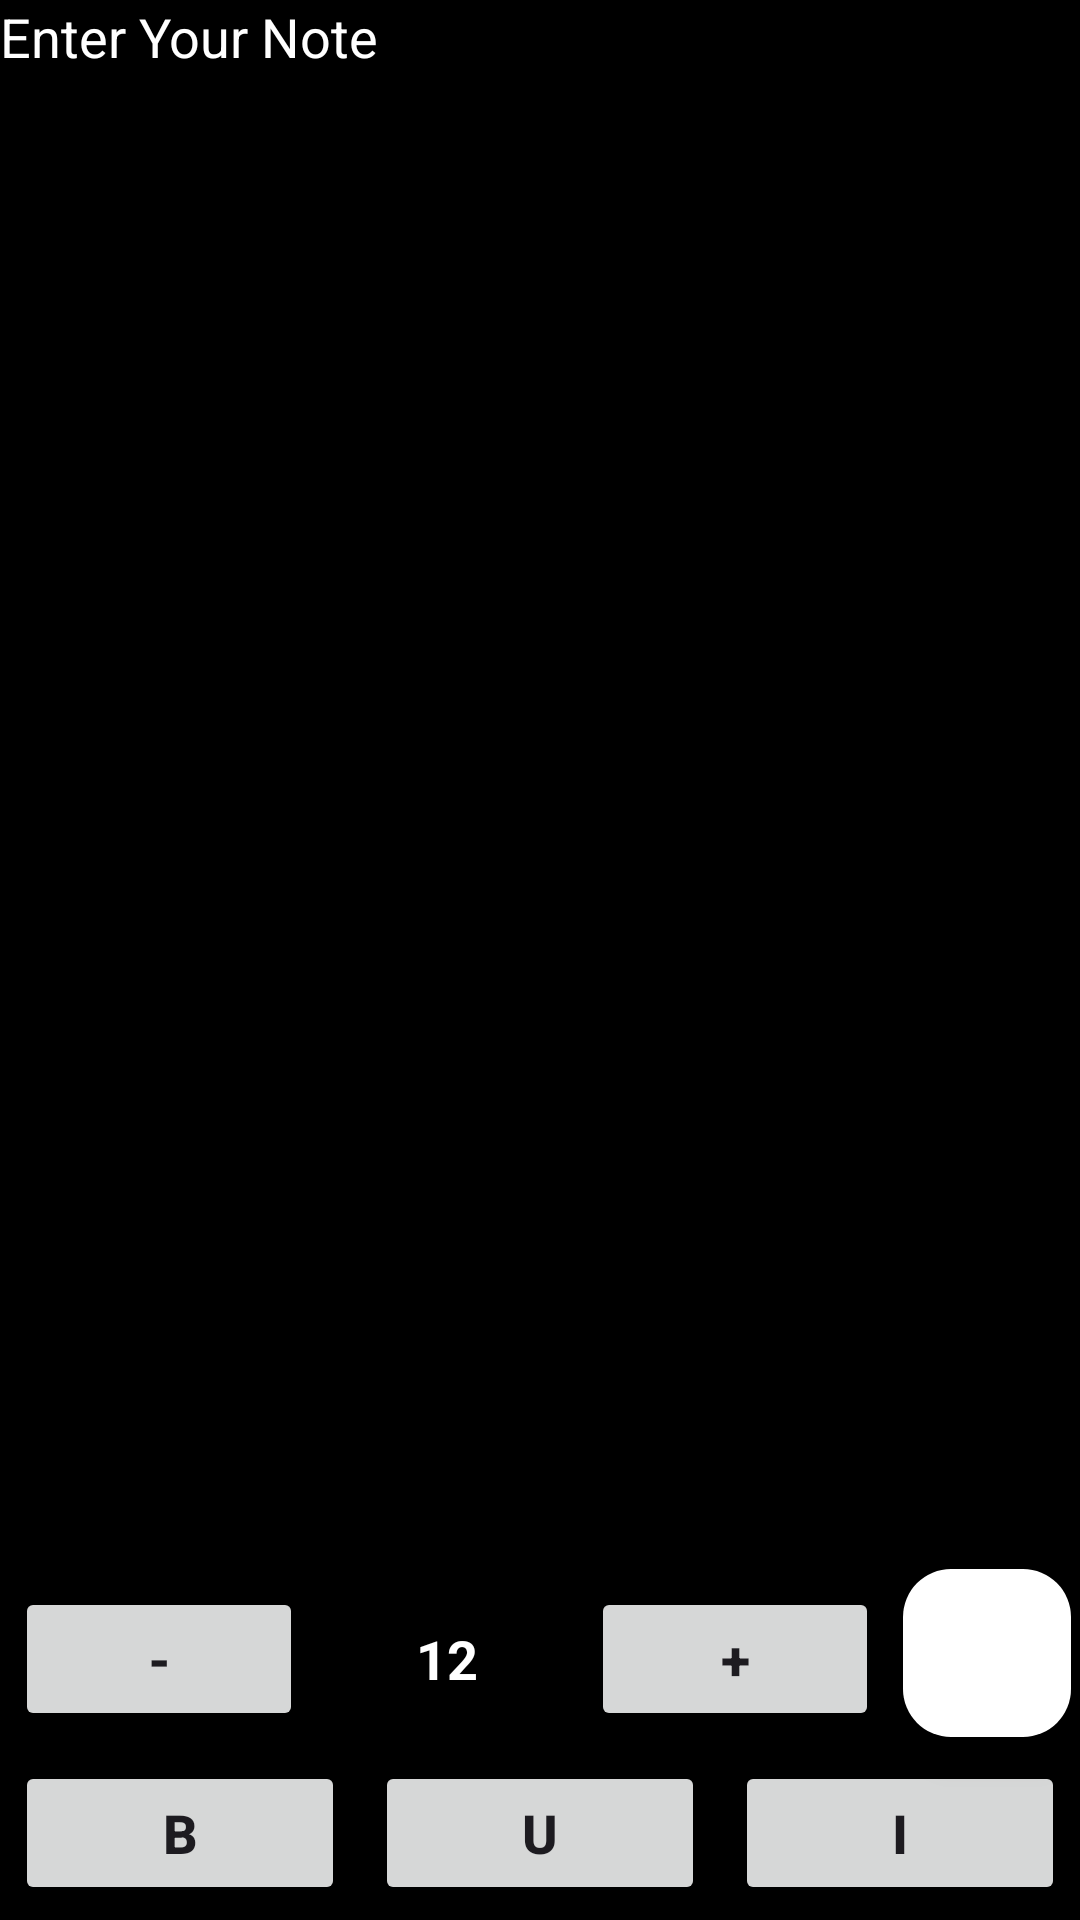

Here is an Android app screen rendered from its layout file. Give the layout XML and the strings, colors and styles it references.
<!-- AndroidManifest.xml: application theme Theme.StickyMan -->
<!-- res/layout/activity_main.xml -->
<?xml version="1.0" encoding="utf-8"?>
<RelativeLayout xmlns:android="http://schemas.android.com/apk/res/android"
    xmlns:app="http://schemas.android.com/apk/res-auto"
    xmlns:tools="http://schemas.android.com/tools"
    android:id="@+id/main"
    android:layout_width="match_parent"
    android:layout_height="match_parent"
    android:background="@color/black"
    tools:context=".MainActivity">
    
    <EditText
        android:layout_width="match_parent"
        android:layout_height="wrap_content"
        android:id="@+id/idEdt"
        android:textColor="@color/white"
        android:textColorHint="@color/white"
        android:layout_above="@id/ll1"
        android:hint="Enter Your Note"
        android:layout_alignParentTop="true"
        android:background="@color/black"
        android:gravity="start|top"

        android:inputType="textImeMultiLine"/>

    <com.google.android.material.floatingactionbutton.FloatingActionButton
        android:id="@+id/idFabSave"
        android:layout_width="wrap_content"
        android:layout_height="wrap_content"
        android:layout_above="@id/ll2"
        android:layout_alignParentEnd="true"
        android:layout_alignParentRight="true"
        android:layout_margin="3dp"
        android:backgroundTint="@color/design_default_color_on_primary"
        android:onClick="SaveButton"
        android:src="@drawable/baseline_save_24"
        tools:ignore="SpeakableTextPresentCheck" />
    
    <LinearLayout
        android:layout_width="match_parent"
        android:layout_height="wrap_content"
        android:layout_above="@id/ll2"
        android:id="@+id/ll1"
        android:layout_toStartOf="@id/idFabSave"
        android:orientation="horizontal"
        android:weightSum="3"
        android:layout_margin="5dp">

        <Button
            android:layout_width="0dp"
            android:layout_height="wrap_content"
            android:layout_weight="1"
            android:text="-"
            android:id="@+id/idreducesize"
            android:textSize="18sp"
            android:textStyle="bold"/>

        <TextView
            android:layout_width="0dp"
            android:layout_height="wrap_content"
            android:layout_weight="1"
            android:text="12"
            android:textColor="@color/white"
            android:textStyle="bold"
            android:textSize="18sp"
            android:layout_gravity="center"
            android:textAlignment="center"
            android:id="@+id/Size"/>


        <Button
            android:layout_width="0dp"
            android:layout_height="wrap_content"
            android:layout_weight="1"
            android:text="+"

            android:id="@+id/idincreasesize"
            android:textSize="18sp"
            android:textStyle="bold"/>


    </LinearLayout>
    
    <LinearLayout
        android:layout_width="match_parent"
        android:layout_height="wrap_content"
        android:orientation="horizontal"
        android:id="@+id/ll2"
        android:layout_alignParentBottom="true"
        android:weightSum="3">
        
        <Button
            android:layout_width="0dp"
            android:layout_height="wrap_content"
            android:layout_weight="1"
            android:layout_margin="5dp"
            android:text="B"
            android:textStyle="bold"
            android:textSize="18sp"
            android:id="@+id/IdBtnBold"/>

        <Button
            android:layout_width="0dp"
            android:layout_height="wrap_content"
            android:layout_weight="1"
            android:layout_margin="5dp"
            android:text="U"
            android:textStyle="bold"
            android:textSize="18sp"
            android:id="@+id/IdBtnUdl"/>

        <Button
            android:layout_width="0dp"
            android:layout_height="wrap_content"
            android:layout_weight="1"
            android:layout_margin="5dp"
            android:text="I"
            android:textStyle="bold"
            android:textSize="18sp"
            android:id="@+id/IdBtnIt"/>
    </LinearLayout>
</RelativeLayout>
<!-- resources referenced by this layout -->
<resources>
  <style name="Theme.StickyMan" parent="Base.Theme.StickyMan" />
  <style name="Base.Theme.StickyMan" parent="Theme.Material3.DayNight.NoActionBar">
          
          
      </style>
  <!-- not gathered from this repository: default colours our renderer supplied (Android Studio template values) -->
  <color name="black">#FF000000</color>
  <color name="white">#FFFFFFFF</color>
</resources>
